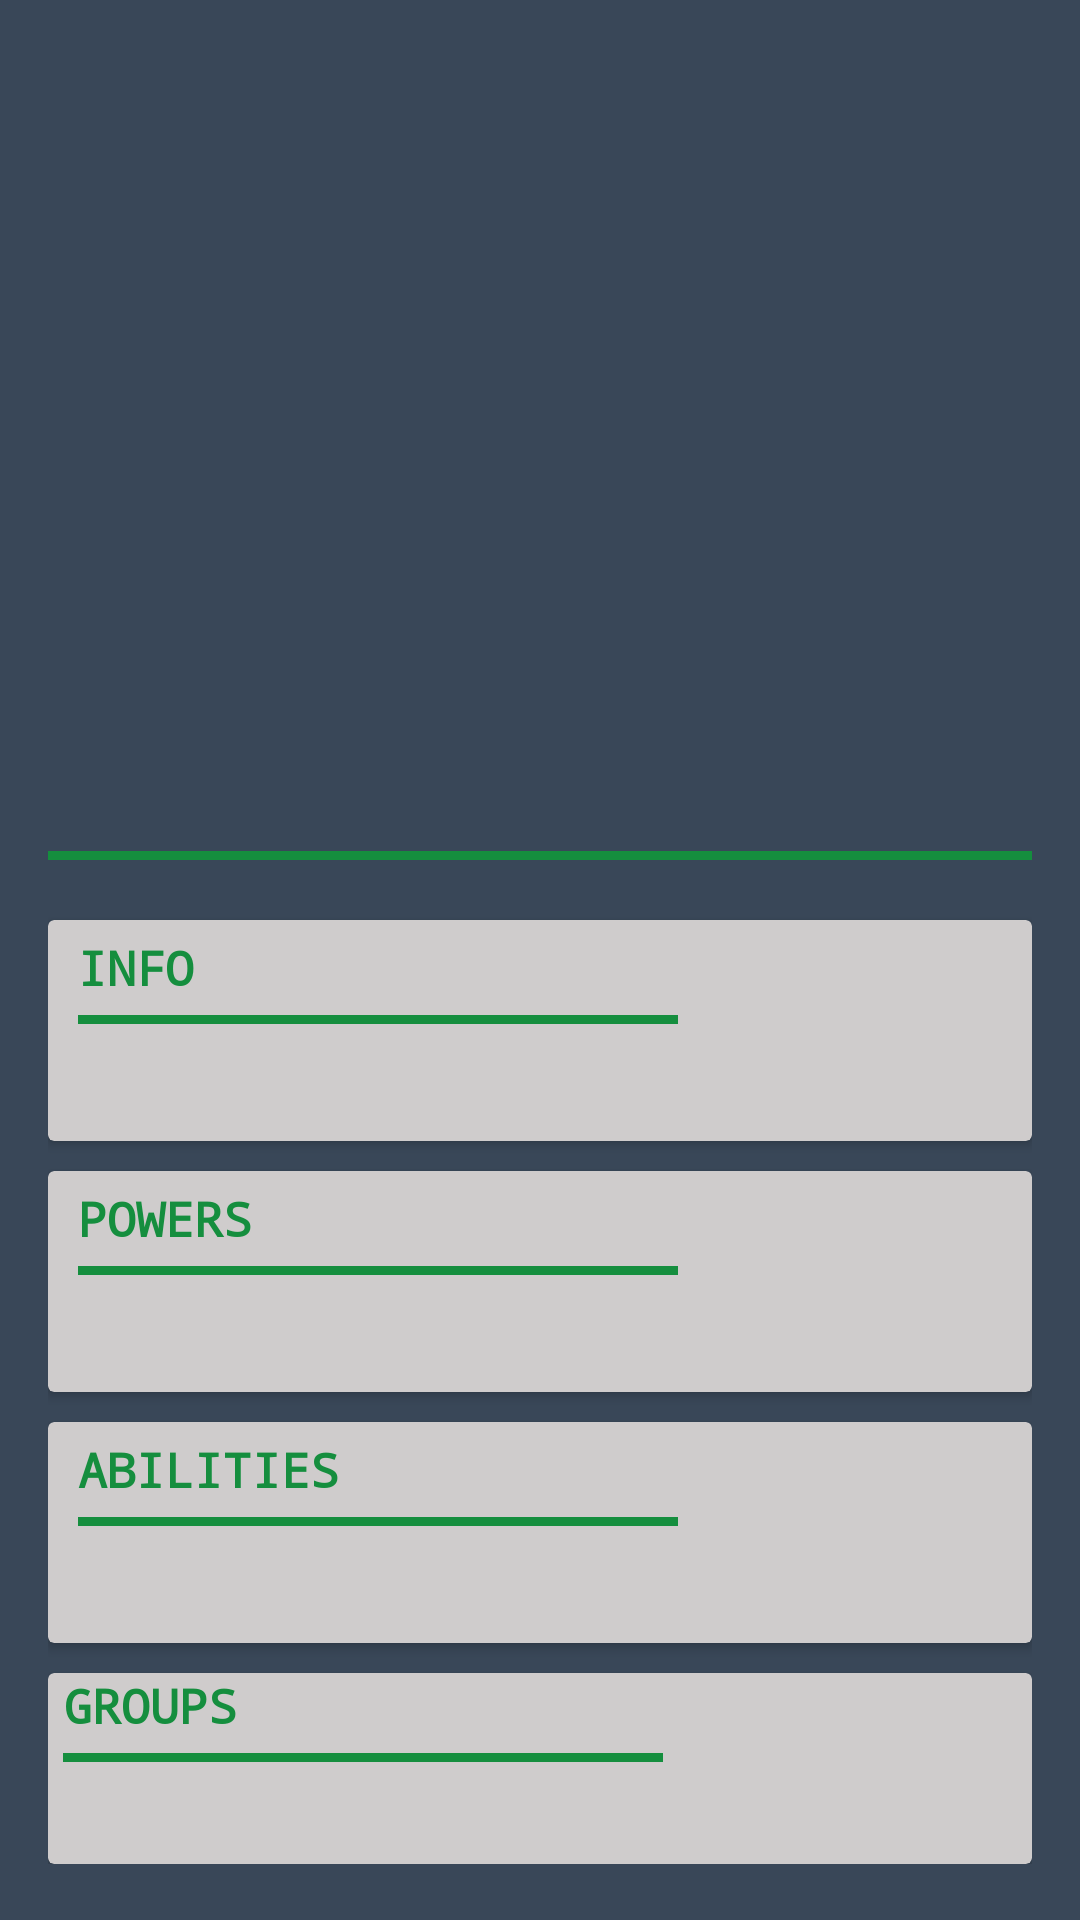

Here is an Android app screen rendered from its layout file. Give the layout XML and the strings, colors and styles it references.
<!-- AndroidManifest.xml: application theme AppTheme -->
<!-- res/layout/hero_details.xml -->
<?xml version="1.0" encoding="utf-8"?>
<RelativeLayout xmlns:android="http://schemas.android.com/apk/res/android"
    xmlns:tools="http://schemas.android.com/tools"
    android:layout_width="match_parent"
    android:layout_height="match_parent"
    android:paddingEnd="@dimen/default_horizontal_padding"
    android:paddingStart="@dimen/default_horizontal_padding">

    <ImageView
        android:id="@+id/hero_image_profile"
        android:layout_width="@dimen/hero_detail_profile_image"
        android:layout_height="@dimen/hero_detail_profile_image"
        android:layout_alignParentTop="true"
        android:layout_centerHorizontal="true"
        android:layout_margin="@dimen/default_margin"
        android:transitionName="@string/image_animation_name"
        tools:src="@drawable/ironman_cry" />

    <LinearLayout
        android:id="@+id/name_panel"
        android:layout_width="match_parent"
        android:layout_height="wrap_content"
        android:layout_below="@id/hero_image_profile"
        android:orientation="vertical">

        <TextView
            android:id="@+id/superhero_name"
            style="@style/SuperheroNameStyle"
            android:layout_width="wrap_content"
            android:layout_height="wrap_content"
            android:layout_gravity="center_horizontal"
            android:transitionName="@string/superhero_animation_name"
            tools:text="Ironman" />

        <TextView android:layout_marginTop="@dimen/defaul_margin_mini"
            android:id="@+id/real_name"
            style="@style/RealNameStyle"
            android:layout_width="wrap_content"
            android:layout_height="wrap_content"
            android:layout_gravity="center_horizontal"
            android:transitionName="@string/realname_animation_name"
            tools:text="Tony Stark" />

        <View
            android:layout_width="match_parent"
            android:layout_height="@dimen/separtor_line_height"
            android:layout_marginTop="@dimen/default_margin"
            android:background="@color/accent" />
    </LinearLayout>

    <android.support.v4.widget.NestedScrollView
        android:layout_width="match_parent"
        android:layout_height="wrap_content"
        android:layout_below="@id/name_panel"
        android:layout_marginBottom="@dimen/default_margin"
        android:layout_marginTop="@dimen/default_margin">

        <RelativeLayout
            android:layout_width="match_parent"
            android:layout_height="wrap_content">

            <android.support.v7.widget.CardView
                android:id="@+id/card_hero_info"
                android:layout_width="match_parent"
                android:layout_height="wrap_content"
                android:layout_marginTop="@dimen/default_margin"
                android:backgroundTint="@color/cardview_background"
                android:elevation="@dimen/cardview_default_elevation"
                android:padding="@dimen/cardview_padding">

                <LinearLayout
                    android:layout_width="match_parent"
                    android:layout_height="wrap_content"
                    android:layout_margin="@dimen/defaul_margin_mini"
                    android:orientation="vertical">

                    <TextView
                        style="@style/TitleHeroStyle"
                        android:layout_width="wrap_content"
                        android:layout_height="wrap_content"
                        android:layout_marginStart="@dimen/defaul_margin_mini"
                        android:text="@string/info_title" />

                    <View
                        android:layout_width="200dp"
                        android:layout_height="@dimen/separtor_line_height"
                        android:layout_gravity="start"
                        android:layout_margin="@dimen/defaul_margin_mini"
                        android:background="@color/accent" />

                    <TextView
                        android:id="@+id/hero_info"
                        android:layout_width="wrap_content"
                        android:layout_height="wrap_content"
                        android:layout_margin="@dimen/defaul_margin_mini"
                        tools:text="None; Tony's body had been enhanced by the modified techno-organic virus, Extremis, but it is currently inaccessible and inoperable." />
                </LinearLayout>


            </android.support.v7.widget.CardView>

            <android.support.v7.widget.CardView
                android:id="@+id/card_hero_powers"
                android:layout_width="match_parent"
                android:layout_height="wrap_content"
                android:layout_below="@id/card_hero_info"
                android:layout_marginTop="@dimen/default_margin"
                android:backgroundTint="@color/cardview_background"
                android:elevation="@dimen/cardview_default_elevation"
                android:padding="@dimen/cardview_padding">

                <LinearLayout
                    android:layout_width="match_parent"
                    android:layout_height="wrap_content"
                    android:layout_margin="@dimen/defaul_margin_mini"
                    android:background="@color/cardview_background"
                    android:orientation="vertical">

                    <TextView
                        style="@style/TitleHeroStyle"
                        android:layout_width="wrap_content"
                        android:layout_height="wrap_content"
                        android:layout_marginStart="@dimen/defaul_margin_mini"
                        android:text="@string/powers_title" />

                    <View
                        android:layout_width="@dimen/separator_line_details_width"
                        android:layout_height="@dimen/separtor_line_height"
                        android:layout_gravity="start"
                        android:layout_margin="@dimen/defaul_margin_mini"
                        android:background="@color/accent" />

                    <TextView
                        android:id="@+id/hero_powers"
                        android:layout_width="wrap_content"
                        android:layout_height="wrap_content"
                        android:layout_margin="@dimen/defaul_margin_mini"
                        tools:text="None; Tony's body had been enhanced by the modified techno-organic virus, Extremis, but it is currently inaccessible and inoperable." />
                </LinearLayout>


            </android.support.v7.widget.CardView>

            <android.support.v7.widget.CardView
                android:id="@+id/card_hero_abilities"
                android:layout_width="match_parent"
                android:layout_height="wrap_content"
                android:layout_below="@id/card_hero_powers"
                android:layout_marginTop="@dimen/default_margin"
                android:backgroundTint="@color/cardview_background"
                android:elevation="@dimen/cardview_default_elevation"
                android:padding="@dimen/cardview_padding">

                <LinearLayout
                    android:layout_width="match_parent"
                    android:layout_height="wrap_content"
                    android:layout_margin="@dimen/defaul_margin_mini"
                    android:orientation="vertical">

                    <TextView
                        style="@style/TitleHeroStyle"
                        android:layout_width="wrap_content"
                        android:layout_height="wrap_content"
                        android:layout_marginStart="@dimen/defaul_margin_mini"
                        android:text="@string/abilities_title" />

                    <View
                        android:layout_width="@dimen/separator_line_details_width"
                        android:layout_height="@dimen/separtor_line_height"
                        android:layout_gravity="start"
                        android:layout_margin="@dimen/defaul_margin_mini"
                        android:background="@color/accent" />

                    <TextView
                        android:id="@+id/hero_abilitites"
                        android:layout_width="wrap_content"
                        android:layout_height="wrap_content"
                        android:layout_margin="@dimen/defaul_margin_mini"
                        tools:text="None; Tony's body had been enhanced by the modified techno-organic virus, Extremis, but it is currently inaccessible and inoperable." />
                </LinearLayout>


            </android.support.v7.widget.CardView>

            <android.support.v7.widget.CardView
                android:layout_width="match_parent"
                android:layout_height="wrap_content"
                android:layout_below="@id/card_hero_abilities"
                android:layout_marginTop="@dimen/default_margin"
                android:backgroundTint="@color/cardview_background"
                android:elevation="@dimen/cardview_default_elevation"
                android:padding="@dimen/cardview_padding">

                <LinearLayout
                    android:layout_width="match_parent"
                    android:layout_height="wrap_content"
                    android:orientation="vertical">

                    <TextView
                        style="@style/TitleHeroStyle"
                        android:layout_width="wrap_content"
                        android:layout_height="wrap_content"
                        android:layout_marginStart="@dimen/defaul_margin_mini"
                        android:text="@string/groups_title" />

                    <View
                        android:layout_width="@dimen/separator_line_details_width"
                        android:layout_height="@dimen/separtor_line_height"
                        android:layout_gravity="start"
                        android:layout_margin="@dimen/defaul_margin_mini"
                        android:background="@color/accent" />

                    <TextView
                        android:id="@+id/hero_groups"
                        android:layout_width="wrap_content"
                        android:layout_height="wrap_content"
                        android:layout_margin="@dimen/defaul_margin_mini"
                        tools:text="None; Tony's body had been enhanced by the modified techno-organic virus, Extremis, but it is currently inaccessible and inoperable." />
                </LinearLayout>
            </android.support.v7.widget.CardView>
        </RelativeLayout>

    </android.support.v4.widget.NestedScrollView>


</RelativeLayout>
<!-- resources referenced by this layout -->
<resources>
  <color name="accent">#158e3e</color>
  <color name="cardview_background">#cfcccc</color>
  <dimen name="cardview_padding">3dp</dimen>
  <dimen name="defaul_margin_mini">5dp</dimen>
  <dimen name="default_horizontal_padding">16dp</dimen>
  <dimen name="default_margin">10dp</dimen>
  <dimen name="hero_detail_profile_image">200dp</dimen>
  <dimen name="separator_line_details_width">200dp</dimen>
  <dimen name="separtor_line_height">3dp</dimen>
  <!-- drawable ironman_cry: jpg bitmap (drawable, 21933 bytes) -->
  <string name="abilities_title">Abilities</string>
  <string name="groups_title">Groups</string>
  <string name="image_animation_name" translatable="false">hero_image</string>
  <string name="info_title">Info</string>
  <string name="powers_title">Powers</string>
  <string name="realname_animation_name" translatable="false">real_name</string>
  <string name="superhero_animation_name" translatable="false">super_hero_name</string>
  <style name="RealNameStyle">
          <item name="android:textSize">16sp</item>
          <item name="android:typeface">monospace</item>
          <item name="android:textColor">@color/primary_light</item>
      </style>
  <style name="SuperheroNameStyle">
          <item name="android:textSize">20sp</item>
          <item name="android:typeface">monospace</item>
          <item name="android:textColor">@color/primary_light</item>
      </style>
  <style name="TitleHeroStyle">
          <item name="android:typeface">monospace</item>
          <item name="android:textStyle">bold</item>
          <item name="android:textSize">16sp</item>
          <item name="android:textColor">@color/accent</item>
          <item name="android:textAllCaps">true</item>
      </style>
  <style name="AppTheme" parent="Theme.AppCompat.Light.NoActionBar">
          <item name="android:windowContentTransitions">true</item>
          
          <item name="colorPrimary">@color/primary</item>
          <item name="colorPrimaryDark">@color/primary_dark</item>
          <item name="colorAccent">@color/accent</item>
          <item name="android:windowBackground">@color/backgroundColor</item>
          <item name="android:colorBackground">@color/backgroundColor</item>
          <item name="windowActionBar">false</item>
          <item name="windowNoTitle">true</item>
      </style>
  <color name="primary_light">#C8E6C9</color>
  <color name="primary">#4CAF50</color>
  <color name="primary_dark">#388E3C</color>
  <color name="backgroundColor">#394758</color>
</resources>
